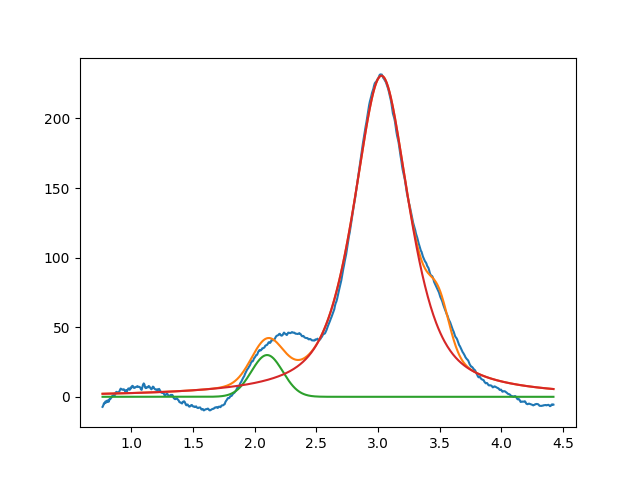

The table this chart was drawn from, first rows:
2.099999999999999645e+00, 2.999999999999999645e+01, 2.999999999999999334e-01, 9.999999999999998890e-01
3.027587352019129430e+00, 2.306680814978322474e+02, 5.370357631233935169e-01, 3.236062640033393611e-01
3.493073201114900161e+00, 2.999999999999999645e+01, 1.999999999999999833e-01, 9.999999999999993339e-01
